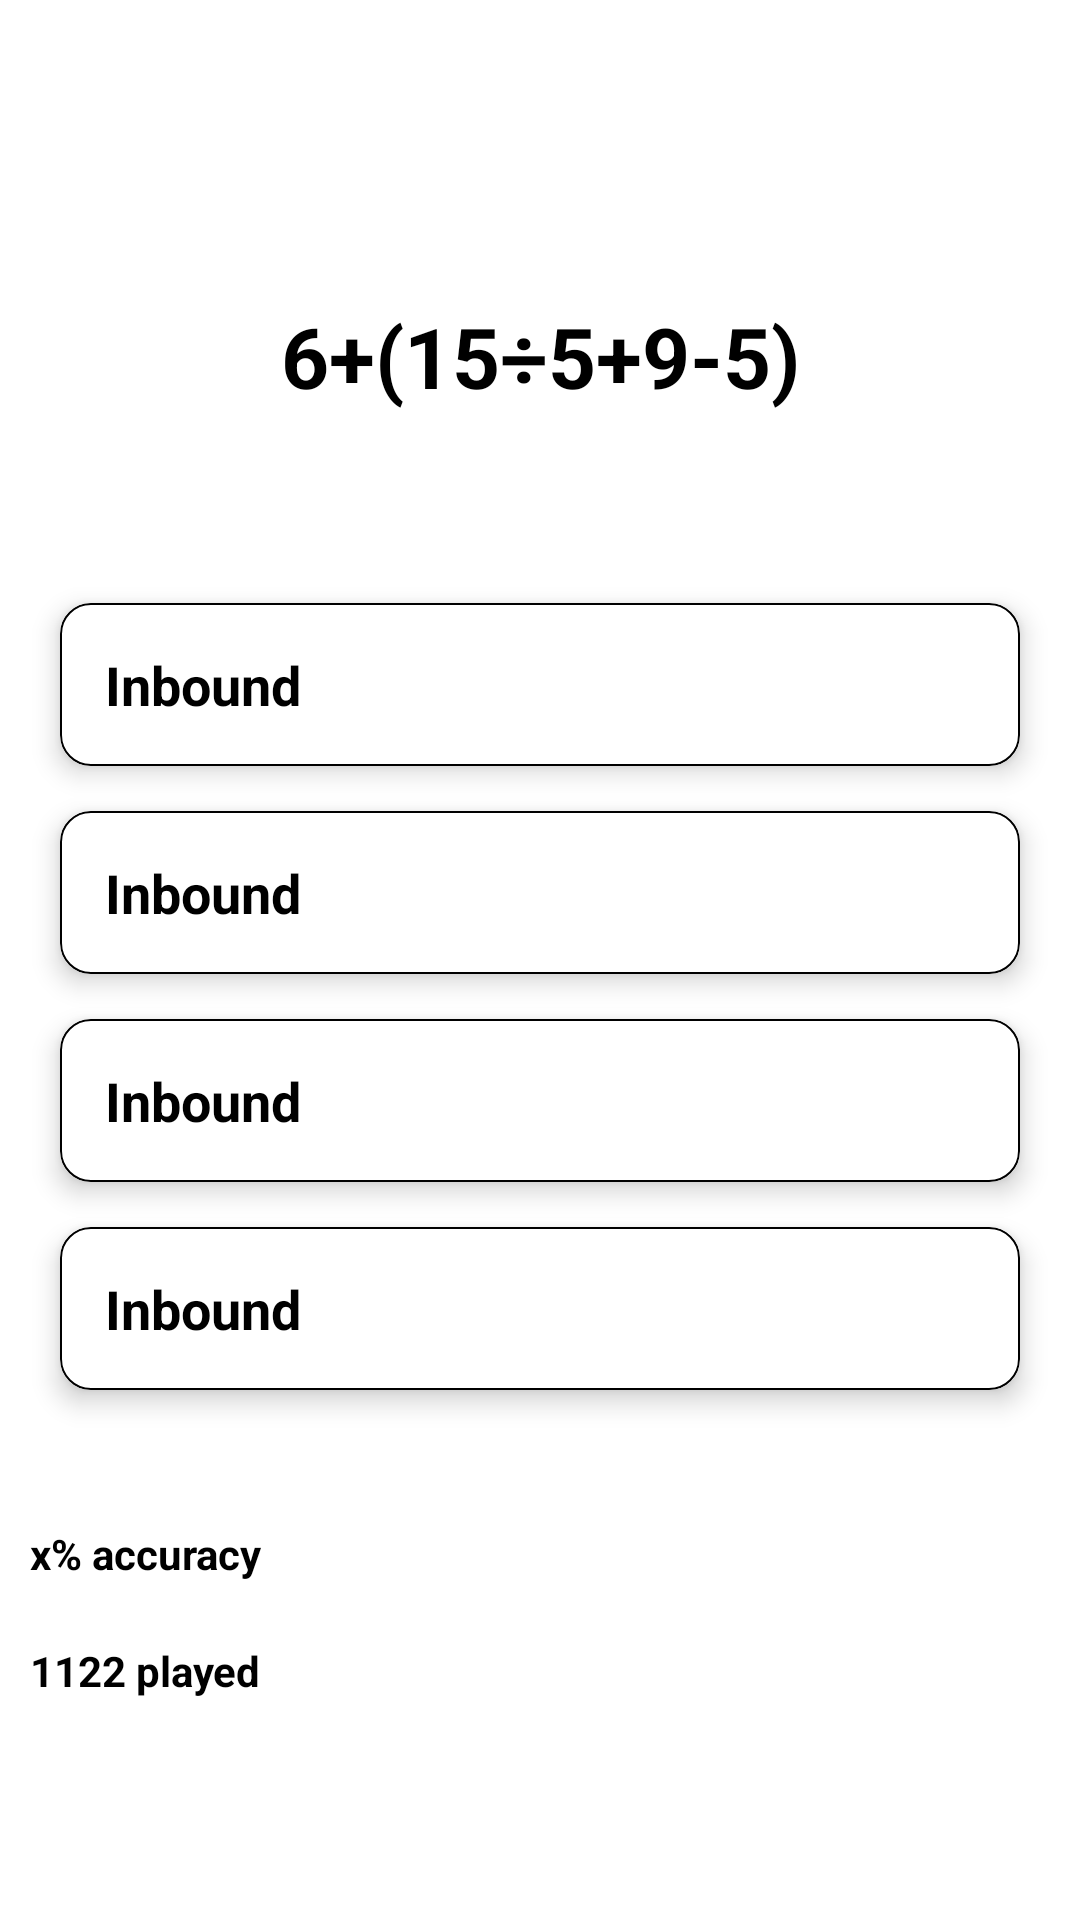

Layout XML and referenced resources for this Android screen:
<!-- AndroidManifest.xml: activity theme Theme.Playchat.Fullscreen -->
<!-- res/layout/fragment_home.xml -->
<?xml version="1.0" encoding="utf-8"?>
<LinearLayout xmlns:android="http://schemas.android.com/apk/res/android"
    xmlns:app="http://schemas.android.com/apk/res-auto"
    xmlns:tools="http://schemas.android.com/tools"
    android:layout_width="match_parent"
    android:layout_height="match_parent"
    android:orientation="vertical"
    tools:context=".ui.home.HomeFragment">

    <TextView
        android:id="@+id/question"
        android:layout_width="match_parent"
        android:layout_height="wrap_content"
        android:text="6+(15÷5+9-5)"
        android:layout_marginStart="8dp"
        android:layout_marginTop="100dp"
        android:layout_marginEnd="8dp"
        android:textAlignment="center"
        android:textColor="@color/black"
        android:textStyle="bold"
        android:textSize="28sp"
        app:layout_constraintBottom_toBottomOf="parent"
        app:layout_constraintEnd_toEndOf="parent"
        app:layout_constraintStart_toStartOf="parent"
        app:layout_constraintTop_toTopOf="parent" />


    <LinearLayout
        android:layout_width="match_parent"
        android:layout_height="wrap_content"
        android:layout_below="@id/llHeader"
        android:layout_gravity="center_vertical"
        android:layout_weight="1"
        android:gravity="center_vertical"
        android:orientation="vertical">

        <androidx.cardview.widget.CardView
            android:layout_width="match_parent"
            android:layout_height="wrap_content"
            android:background="@drawable/bg_question"
            android:layout_marginLeft="20dp"
            android:layout_marginRight="20dp"
            android:layout_marginBottom="15dp"
            android:padding="10dp"
            android:elevation="2dp"
            app:cardCornerRadius="10dp"
            app:cardElevation="5dp">

            <TextView
                android:id="@+id/q1"
                android:layout_width="match_parent"
                android:layout_height="wrap_content"
                android:padding="15dp"
                android:text="Inbound"
                android:background="@drawable/bg_question"
                android:layout_gravity="center"
                android:textColor="@color/black"
                android:textSize="18sp"
                android:textStyle="bold" />

        </androidx.cardview.widget.CardView>
        <androidx.cardview.widget.CardView
            android:layout_width="match_parent"
            android:layout_height="wrap_content"
            android:layout_below="@id/llHeader"
            android:layout_marginLeft="20dp"
            android:layout_marginRight="20dp"
            android:layout_marginBottom="15dp"
            android:elevation="0dp"
            app:cardCornerRadius="10dp"
            app:cardElevation="5dp">

            <TextView
                android:id="@+id/q2"
                android:layout_width="match_parent"
                android:layout_height="wrap_content"
                android:padding="15dp"
                android:text="Inbound"
                android:background="@drawable/bg_question"
                android:layout_gravity="center"
                android:textColor="@color/black"
                android:textSize="18sp"
                android:textStyle="bold" />

        </androidx.cardview.widget.CardView>

        <androidx.cardview.widget.CardView
            android:layout_width="match_parent"
            android:layout_height="wrap_content"
            android:layout_below="@id/llHeader"
            android:layout_marginLeft="20dp"
            android:layout_marginRight="20dp"
            android:layout_marginBottom="15dp"
            android:elevation="0dp"
            app:cardCornerRadius="10dp"
            app:cardElevation="5dp">

            <TextView
                android:id="@+id/q3"
                android:layout_width="match_parent"
                android:layout_height="wrap_content"
                android:padding="15dp"
                android:text="Inbound"
                android:background="@drawable/bg_question"
                android:layout_gravity="center"
                android:textColor="@color/black"
                android:textSize="18sp"
                android:textStyle="bold" />

        </androidx.cardview.widget.CardView>
        <androidx.cardview.widget.CardView
            android:layout_width="match_parent"
            android:layout_height="wrap_content"
            android:layout_below="@id/llHeader"
            android:layout_marginLeft="20dp"
            android:layout_marginRight="20dp"
            android:layout_marginBottom="15dp"
            android:elevation="0dp"
            app:cardCornerRadius="10dp"
            app:cardElevation="5dp">

            <TextView
                android:id="@+id/q4"
                android:layout_width="match_parent"
                android:layout_height="wrap_content"
                android:padding="15dp"
                android:text="Inbound"
                android:background="@drawable/bg_question"
                android:layout_gravity="center"
                android:textColor="@color/black"
                android:textSize="18sp"
                android:textStyle="bold" />

        </androidx.cardview.widget.CardView>

        <TextView
            android:id="@+id/accuracy"
            android:layout_width="match_parent"
            android:layout_height="wrap_content"
            android:padding="10dp"
            android:layout_marginTop="20dp"
            android:text="x% accuracy"
            android:layout_gravity="center"
            android:textColor="@color/black"
            android:textSize="14sp"
            android:textStyle="bold" />

        <TextView
            android:id="@+id/played"
            android:layout_width="match_parent"
            android:layout_height="wrap_content"
            android:padding="10dp"
            android:text="1122 played"
            android:layout_gravity="center"
            android:textColor="@color/black"
            android:textSize="14sp"
            android:textStyle="bold" />


    </LinearLayout>
</LinearLayout>
<!-- resources referenced by this layout -->
<resources>
  <color name="black">#000000</color>
  <!-- drawable bg_question (drawable) -->
  <?xml version="1.0" encoding="utf-8"?>
  <shape xmlns:android="http://schemas.android.com/apk/res/android" android:shape="rectangle">
      <solid android:color="#FFFFFF" />
      <corners android:radius="4dp" />
      <stroke android:color="@color/black" android:width="0.8dp"/>
      <corners android:radius="10dp"/>
  
  </shape>
  <style name="Theme.Playchat.Fullscreen" parent="Theme.MaterialComponents.Light.NoActionBar">
          <item name="android:actionBarStyle">@style/Widget.Theme.Playchat.ActionBar.Fullscreen</item>
          <item name="android:windowActionBarOverlay">true</item>
          <item name="android:windowBackground">@null</item>
  
          <item name="colorPrimary">#F24E4E</item>
          <item name="colorPrimaryDark">@color/colorPrimaryDark</item>
          <item name="colorAccent">@color/colorSelectedInfo</item>
          <item name="android:statusBarColor">@color/colorSelectedInfo</item>
  
      </style>
  <style name="Widget.Theme.Playchat.ActionBar.Fullscreen" parent="Widget.AppCompat.ActionBar">
          <item name="android:background">@color/black</item>
      </style>
  <color name="colorPrimaryDark">#00574B</color>
  <color name="colorSelectedInfo">#1DACEC</color>
</resources>
